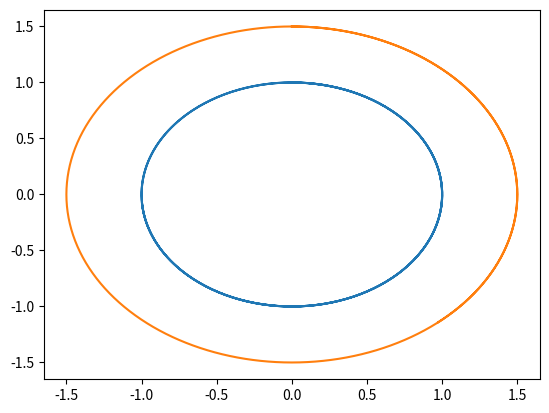

This chart was generated by the following Python code:
# Module
import numpy as np
import matplotlib.pyplot as plt

# Massen der Körper [kg]
M_SUN = 0
M_EARTH = 0
M_MARS = 0 
# Umlaufzeiten [Tage]
UT_SUN = 1
UT_EARTH = 365
UT_MARS = 720
# Abstände zur Sonne (relativ)
D_SUN = 0
D_EARTH = 1
D_MARS = 1.5
# Radien der Körper [m]
R_SUN =     69634200000000
R_EARTH =          6371001
R_MARS =           3389500

#-----------------------------------------------------------------------------
class Planet:
    def __init__(self, M, UT, D, R):
        """
        Masse: m
        Umlaufzeit: ut
        Entfernung zur Sonne: d
        Radius des Körpers: r
        """
        self.m = M
        self.ut = UT
        self.d = D
        self.r = R
        
        # Sammlung der Datenpunkte
        self.X = []
        self.Y = []

    # Planetenbahn
    def planet_orbit(self, t):
        """
        t:  spez. Zeitpunkt
        """
        self.pt = 2 * np.pi * t / self.ut
        x = self.d * np.sin(self.pt)
        y = self.d * np.cos(self.pt)
        return x, y

# Erstelle Planetenobjekte
sun = Planet(M_SUN, UT_SUN, D_SUN, R_SUN)
earth = Planet(M_EARTH, UT_EARTH, D_EARTH, R_EARTH)
mars = Planet(M_MARS, UT_MARS, D_MARS, R_MARS)

# Sammle die Positionen der Planeten im Zeitverlauf
TIME = 1000
for t in range(TIME):
    # Sonne
    #sun.X.append(sun.planet_orbit(t)[0])
    #sun.Y.append(sun.planet_orbit(t)[1])
    # Erde
    earth.X.append(earth.planet_orbit(t)[0])
    earth.Y.append(earth.planet_orbit(t)[1])    
    # Mars
    mars.X.append(mars.planet_orbit(t)[0])
    mars.Y.append(mars.planet_orbit(t)[1])  
    
# Plotte die Bahnen
#plt.plot(sun.X, sun.Y)
plt.plot(earth.X, earth.Y)
plt.plot(mars.X, mars.Y)

plt.show()




#-----------------------------------------------------------------------------
# Animiere die Simulation
"""
def animate(i):
    # Koordinaten der drei Punkte
    thisx = [0, x1[i], x2[i]]
    thisy = [0, y1[i], y2[i]]

    # Drucke die Koordinaten im Terminal
    print("x(" + str(i) + ") = " + str(thisx))
    print("y(" + str(i) + ") = " + str(thisy))

    # Merke vergangene Koordinaten
    if i <= 1000:
      pastx.append(thisx[2]); pasty.append(thisy[2])
    else:
      pastx.pop(0); pasty.pop(0)
      pastx.append(thisx[2]); pasty.append(thisy[2])

    # Datenupdate
    line.set_data(thisx, thisy)
    dots.set_data(pastx, pasty)

    # Zeittextupdate
    time_text.set_text(time_template % (i*dt))

    return line, dots, time_text

#-----------------------------------------------------------------------------
# Starte die Simulation
if __name__ == '__main__':
    anim = animation.FuncAnimation(fig, animate, 
        frames=np.arange(0, len(y), 1), interval=15)
    #anim.save('pendel.gif', dpi=80, writer='imagemagick') 

    plt.show()
"""